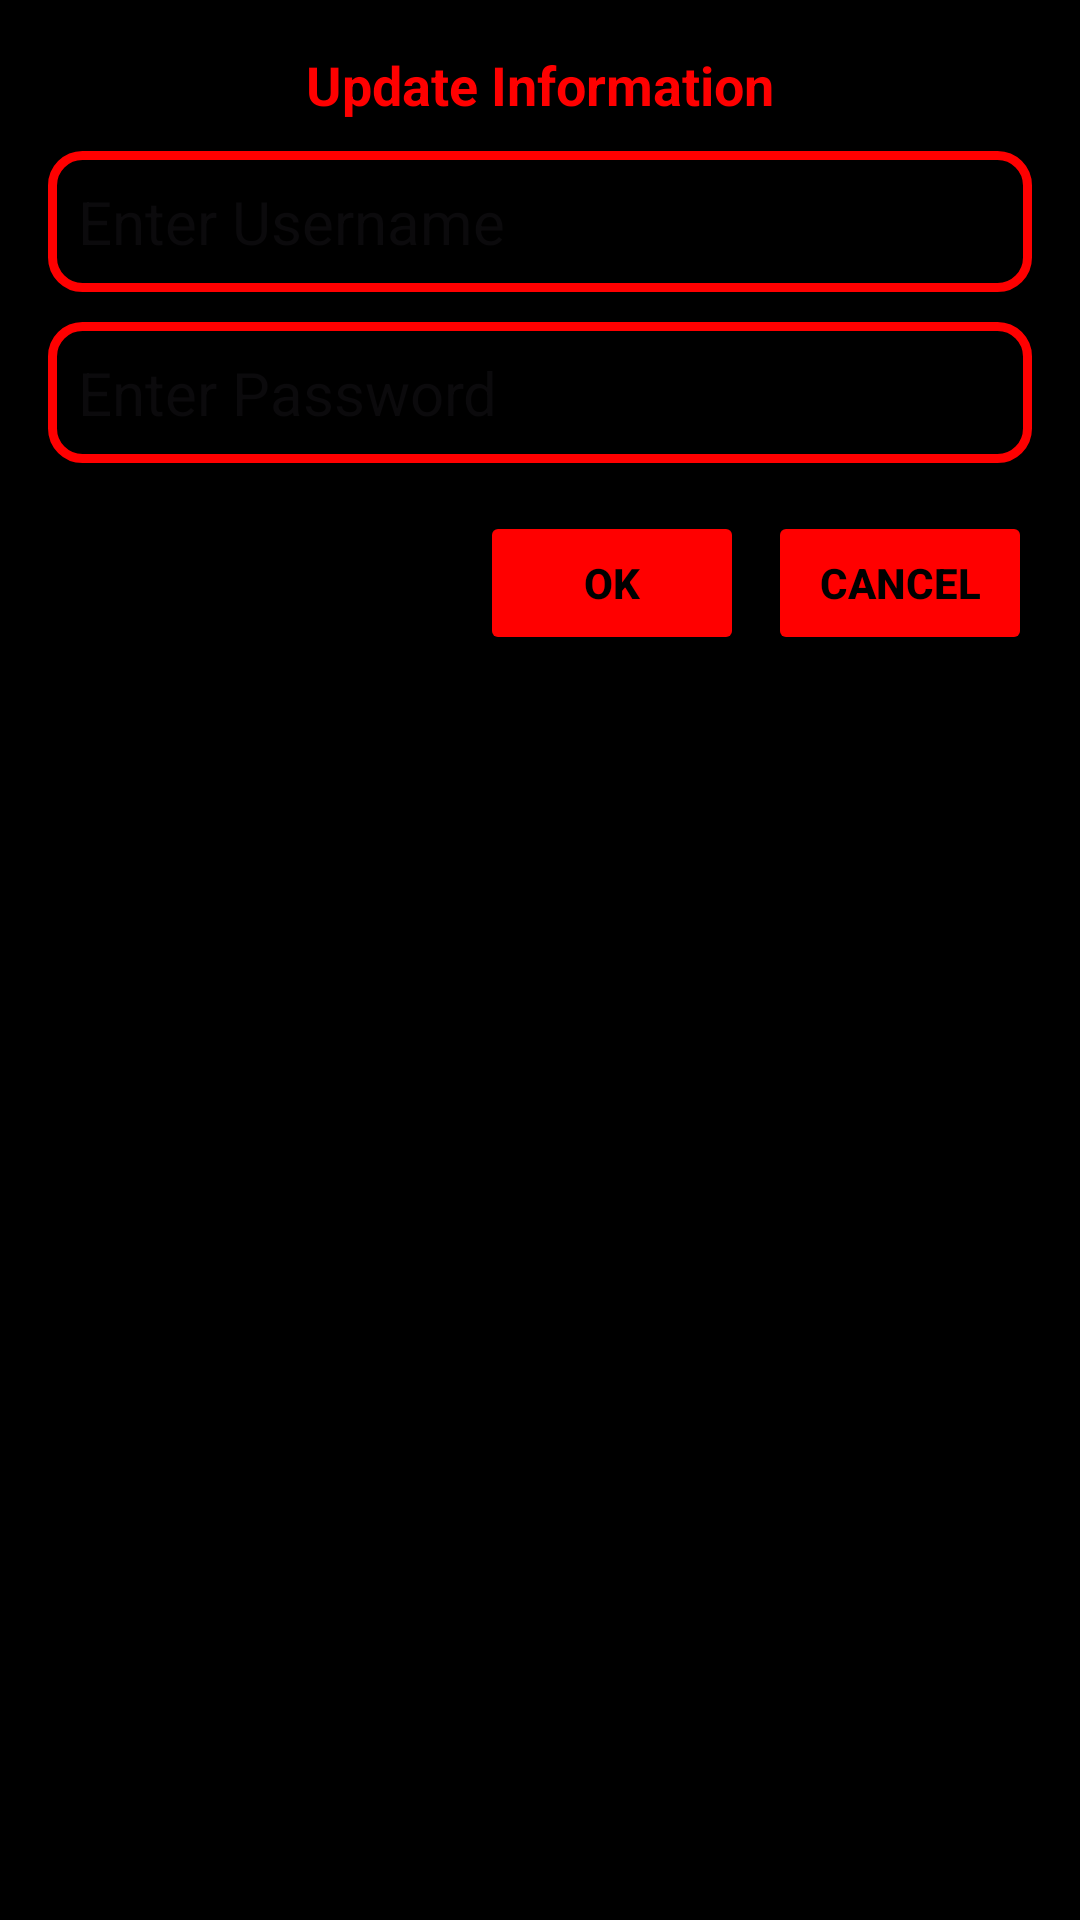

Layout XML and referenced resources for this Android screen:
<!-- AndroidManifest.xml: application theme Theme.WeAreF1 -->
<!-- res/layout/custom_dialogue.xml -->
<?xml version="1.0" encoding="utf-8"?>
<LinearLayout xmlns:android="http://schemas.android.com/apk/res/android"
    android:layout_width="match_parent"
    android:layout_height="wrap_content"
    android:orientation="vertical"
    android:padding="16dp"
    android:background="@color/black">

    <TextView
        android:id="@+id/dialog_title"
        android:layout_width="wrap_content"
        android:layout_height="wrap_content"
        android:text="Update Information"
        android:textColor="@color/red"
        android:textSize="18sp"
        android:textStyle="bold"
        android:layout_gravity="center"/>

    <EditText
        android:id="@+id/dialog_input_username"
        android:layout_width="match_parent"
        android:layout_height="wrap_content"
        android:textSize="20sp"
        android:textColor="@color/red"
        android:textCursorDrawable="@drawable/custom_cursor"
        android:layout_marginTop="10dp"
        android:padding="10dp"
        android:background="@drawable/custom_field_underline_transparent"
        android:hint="Enter Username" />

    <EditText
        android:id="@+id/dialog_input_password"
        android:layout_width="match_parent"
        android:layout_height="wrap_content"
        android:textSize="20sp"
        android:textColor="@color/red"
        android:textCursorDrawable="@drawable/custom_cursor"
        android:padding="10dp"
        android:layout_marginTop="10dp"
        android:background="@drawable/custom_field_underline_transparent"
        android:hint="Enter Password" />

    <LinearLayout
        android:layout_width="match_parent"
        android:layout_height="wrap_content"
        android:orientation="horizontal"
        android:layout_marginTop="16dp"
        android:gravity="end">

        <Button
            android:id="@+id/dialog_positive_button"
            android:layout_width="wrap_content"
            android:layout_height="wrap_content"
            android:backgroundTint="@color/red"
            android:textColor="@color/black"
            android:textStyle="bold"
            android:text="OK" />

        <Button
            android:id="@+id/dialog_negative_button"
            android:layout_width="wrap_content"
            android:layout_height="wrap_content"
            android:backgroundTint="@color/red"
            android:textColor="@color/black"
            android:textStyle="bold"
            android:text="Cancel"
            android:layout_marginStart="8dp" />
    </LinearLayout>
</LinearLayout>
<!-- resources referenced by this layout -->
<resources>
  <color name="black">#FF000000</color>
  <color name="red">#FF0000</color>
  <!-- drawable custom_field_underline_transparent (drawable) -->
  <?xml version="1.0" encoding="utf-8"?>
  <shape xmlns:android="http://schemas.android.com/apk/res/android">
      <solid android:color="@android:color/transparent"/>
      <corners android:radius="10dp"/>
      <stroke android:width="3dp" android:color="@color/red"/>
  </shape>
  <style name="Theme.WeAreF1" parent="Base.Theme.WeAreF1" />
  <style name="Base.Theme.WeAreF1" parent="Theme.Material3.DayNight.NoActionBar">
          
          
      </style>
</resources>
